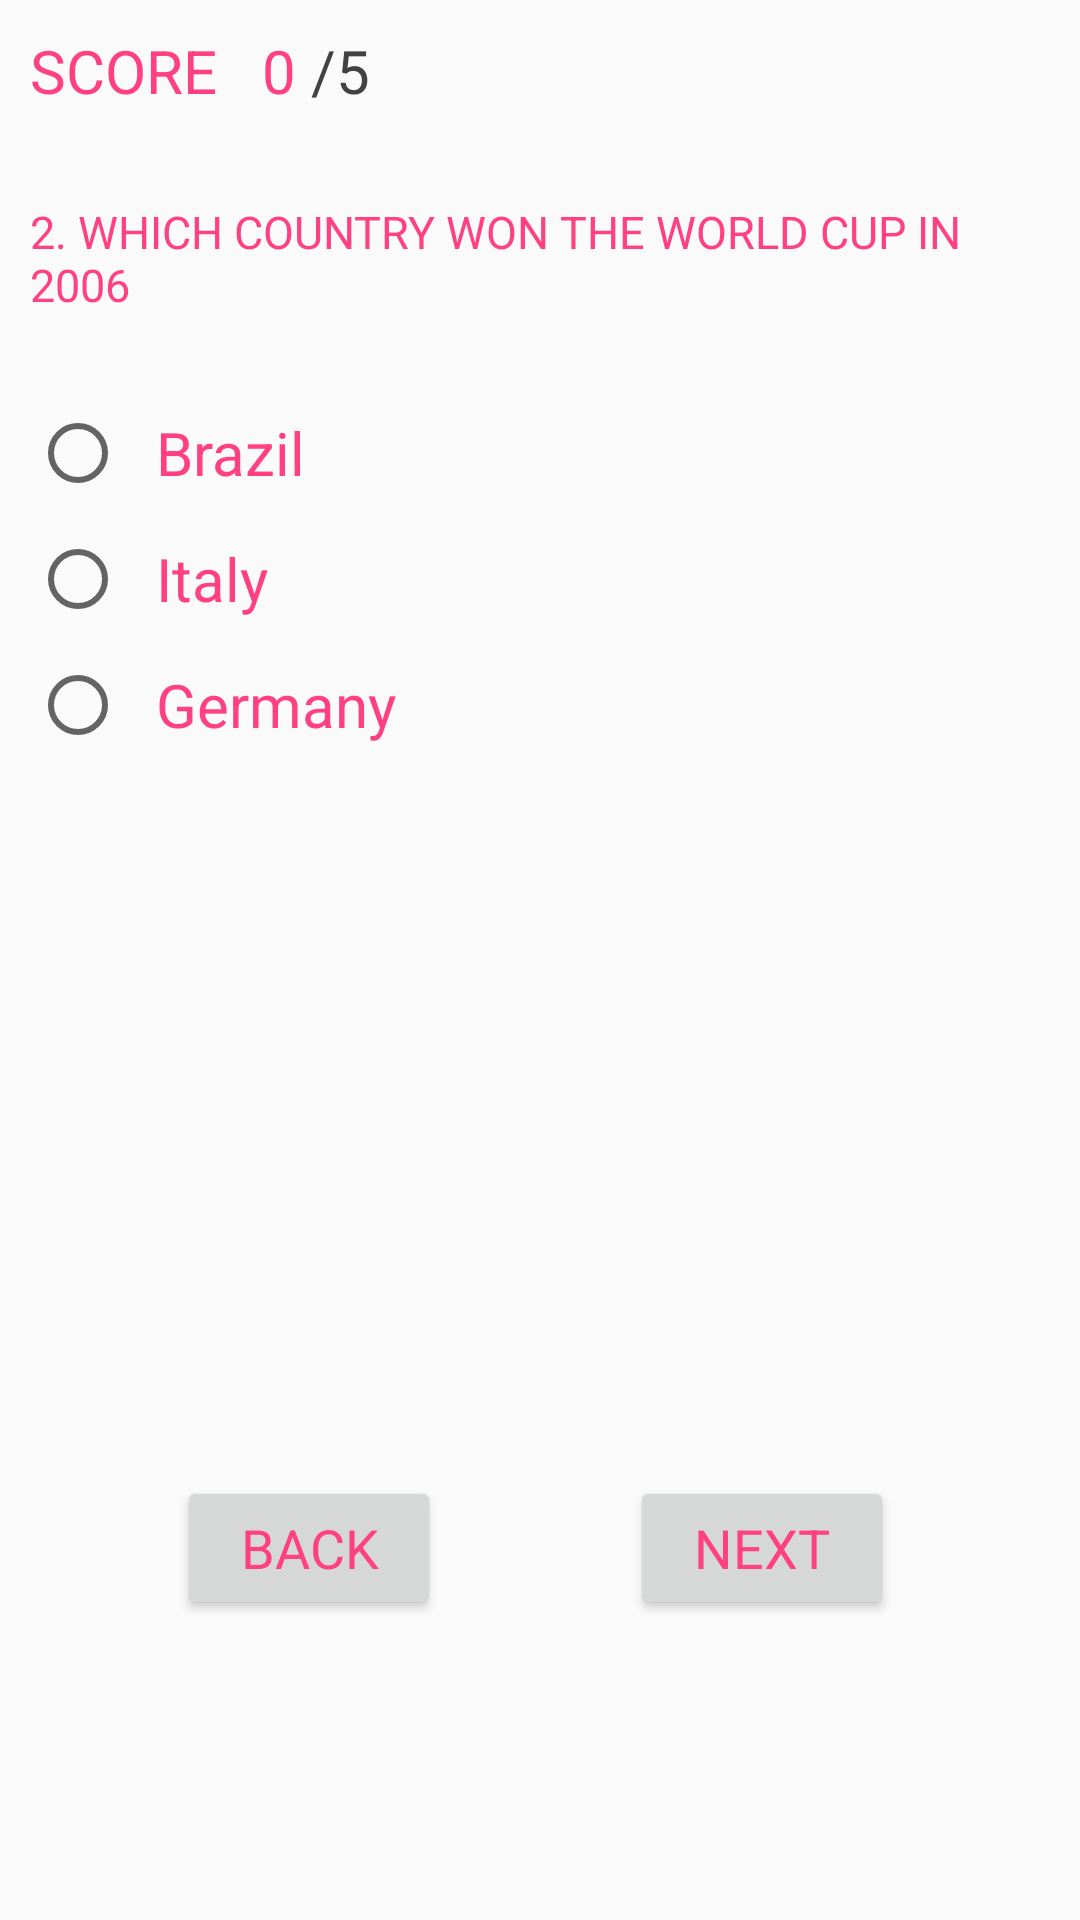

The Android layout XML behind this screen, and the referenced resources:
<!-- AndroidManifest.xml: application theme AppTheme -->
<!-- res/layout/activity_second_question.xml -->
<?xml version="1.0" encoding="utf-8"?>
<android.support.constraint.ConstraintLayout xmlns:android="http://schemas.android.com/apk/res/android"
    xmlns:app="http://schemas.android.com/apk/res-auto"
    xmlns:tools="http://schemas.android.com/tools"
    android:layout_width="match_parent"
    android:layout_height="match_parent"
    tools:context="com.example.devit.quizapp.SecondQuestionActivity">

    <RelativeLayout
        android:layout_width="match_parent"
        android:layout_height="match_parent">

        <TextView
            android:id="@+id/ScoreID"
            android:layout_width="wrap_content"
            android:layout_height="wrap_content"
            android:layout_alignParentLeft="true"
            android:layout_alignParentTop="true"
            android:layout_centerHorizontal="true"
            android:layout_centerInParent="true"
            android:layout_marginBottom="@dimen/MarginBottomAgeEditText"
            android:layout_marginLeft="@dimen/Padding"
            android:layout_marginTop="@dimen/Padding"
            android:text="@string/ScorText"
            android:textAllCaps="true"
            android:textAppearance="@style/Base.TextAppearance.AppCompat.Medium"
            android:textColor="@color/colorAccent"
            android:textSize="@dimen/TextSize" />

        <TextView
            android:id="@+id/UpdatedScoreID"
            android:layout_width="wrap_content"
            android:layout_height="wrap_content"
            android:layout_marginBottom="@dimen/MarginBottomAgeEditText"
            android:layout_marginTop="@dimen/Padding"
            android:layout_toRightOf="@id/ScoreSlashID"

            android:text="@string/ScoreFive"
            android:textAppearance="@style/Base.TextAppearance.AppCompat.Medium"
            android:textColor="@color/Grey"
            android:textSize="@dimen/TextSize" />

        <TextView
            android:id="@+id/ScoreSlashID"
            android:layout_width="wrap_content"
            android:layout_height="wrap_content"
            android:layout_marginBottom="@dimen/MarginBottomAgeEditText"
            android:layout_marginTop="@dimen/Padding"
            android:layout_toRightOf="@id/ScoreViewID"
            android:text="@string/ScoreSlash"
            android:textAppearance="@style/Base.TextAppearance.AppCompat.Medium"
            android:textColor="@color/Grey"
            android:textSize="@dimen/TextSize" />

        <TextView
            android:id="@+id/ScoreViewID"
            android:layout_width="wrap_content"
            android:layout_height="wrap_content"
            android:layout_marginBottom="@dimen/MarginBottomAgeEditText"
            android:layout_marginLeft="@dimen/QuestionTextSize"
            android:layout_marginTop="@dimen/Padding"
            android:layout_toRightOf="@id/ScoreID"
            android:text="0 "
            android:textAppearance="@style/Base.TextAppearance.AppCompat.Medium"
            android:textColor="@color/colorPrimary"
            android:textSize="@dimen/TextSize" />


        <TextView

            android:id="@+id/Question_One"
            android:layout_width="match_parent"
            android:layout_height="wrap_content"
            android:layout_below="@id/ScoreID"
            android:layout_centerInParent="true"
            android:layout_marginBottom="@dimen/Padding"
            android:layout_marginTop="@dimen/Padding"
            android:padding="@dimen/Padding"
            android:text="@string/QuestionTwo"
            android:textAllCaps="true"
            android:textColor="@color/colorAccent"
            android:textSize="@dimen/QuestionTextSize"

            />

        <RadioGroup
            android:id="@+id/RadioGroup2_ID"
            android:layout_width="match_parent"
            android:layout_height="wrap_content"
            android:layout_below="@id/Question_One"
            android:layout_marginLeft="@dimen/Padding">

            <RadioButton
                android:layout_width="wrap_content"
                android:layout_height="wrap_content"
                android:layout_marginBottom="@dimen/Padding"
                android:layout_marginTop="@dimen/Padding"
                android:paddingLeft="@dimen/Padding"
                android:paddingRight="@dimen/Padding"
                android:text="@string/AnswerQuestionTwoA"
                android:textAppearance="@style/Base.TextAppearance.AppCompat.Medium"
                android:textColor="@color/colorAccent"
                android:textSize="@dimen/TextSize" />

            <RadioButton
                android:id="@+id/CorrectAnswerTwo"
                android:layout_width="wrap_content"
                android:layout_height="wrap_content"
                android:layout_marginBottom="@dimen/Padding"
                android:paddingLeft="@dimen/Padding"
                android:paddingRight="@dimen/Padding"
                android:text="@string/AnswerQuestionTwoB"
                android:textAppearance="@style/Base.TextAppearance.AppCompat.Medium"
                android:textColor="@color/colorAccent"
                android:textSize="@dimen/TextSize" />

            <RadioButton
                android:layout_width="wrap_content"
                android:layout_height="wrap_content"
                android:layout_marginBottom="@dimen/Padding"
                android:paddingLeft="@dimen/Padding"
                android:paddingRight="@dimen/Padding"
                android:text="@string/AnswerQuestionTwoC"
                android:textAppearance="@style/Base.TextAppearance.AppCompat.Medium"
                android:textColor="@color/colorAccent"
                android:textSize="@dimen/TextSize" />


        </RadioGroup>

        <Button
            android:id="@+id/button2"
            android:layout_width="wrap_content"
            android:layout_height="wrap_content"
            android:layout_alignParentBottom="true"
            android:layout_alignParentEnd="true"
            android:layout_alignParentRight="true"
            android:layout_marginBottom="@dimen/Btn2marginBottom"
            android:layout_marginEnd="@dimen/Btn2marginend"
            android:layout_marginRight="@dimen/Btn2marginend"
            android:onClick="nextBtn2"
            android:shadowColor="@color/colorAccent"

            android:text="@string/NextBTN"
            android:textAllCaps="true"
            android:textAppearance="@style/Base.TextAppearance.AppCompat.Medium"
            android:textColor="@color/colorAccent"
            android:textColorHighlight="@color/colorPrimary" />

        <Button
            android:id="@+id/button"
            android:layout_width="wrap_content"
            android:layout_height="wrap_content"
            android:layout_alignBaseline="@+id/button2"
            android:layout_alignBottom="@+id/button2"
            android:layout_alignLeft="@+id/RadioGroup2_ID"
            android:layout_alignStart="@+id/RadioGroup2_ID"
            android:layout_marginLeft="@dimen/BackBtn1marginLeft"
            android:layout_marginStart="@dimen/BackBtn1marginLeft"
            android:onClick="backBtn2"
            android:text="@string/BackBtn"
            android:textAllCaps="true"
            android:textAppearance="@style/Base.TextAppearance.AppCompat.Medium"
            android:textColor="@color/colorAccent"
            android:textColorHighlight="@color/colorPrimary" />


    </RelativeLayout>


</android.support.constraint.ConstraintLayout>
<!-- resources referenced by this layout -->
<resources>
  <color name="Grey">#424242</color>
  <color name="colorAccent">#FF4081</color>
  <color name="colorPrimary">#FF4081</color>
  <dimen name="BackBtn1marginLeft">49dp</dimen>
  <dimen name="Btn2marginBottom">100dp</dimen>
  <dimen name="Btn2marginend">62dp</dimen>
  <dimen name="MarginBottomAgeEditText"> 10dp </dimen>
  <dimen name="Padding">10dp</dimen>
  <dimen name="QuestionTextSize">15sp</dimen>
  <dimen name="TextSize">20sp</dimen>
  <string name="AnswerQuestionTwoA">Brazil</string>
  <string name="AnswerQuestionTwoB">Italy</string>
  <string name="AnswerQuestionTwoC">Germany</string>
  <string name="BackBtn">back</string>
  <string name="NextBTN">next</string>
  <string name="QuestionTwo"> 2. which country won the world cup in 2006 </string>
  <string name="ScorText">score</string>
  <string name="ScoreFive">5</string>
  <string name="ScoreSlash"> / </string>
  <style name="AppTheme" parent="Theme.AppCompat.Light.DarkActionBar">
          
          <item name="colorPrimary">@color/colorPrimary</item>
          <item name="colorPrimaryDark">@color/colorPrimaryDark</item>
          <item name="colorAccent">@color/colorAccent</item>
      </style>
  <color name="colorPrimaryDark">#E91E63</color>
</resources>
